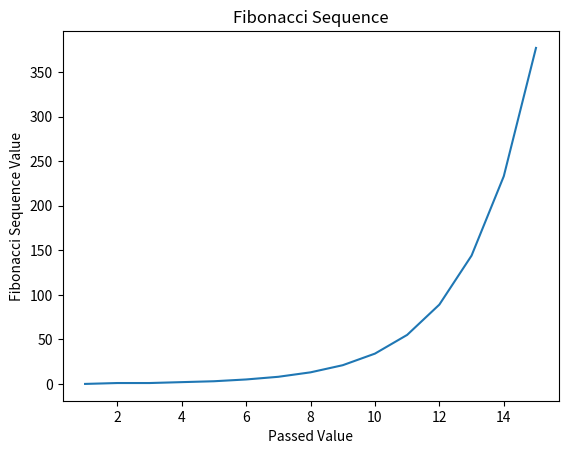

The script that saved this image:
import numpy as np
from matplotlib import pyplot as plt

def fib(n):
    if n <= 1:
        return n
    else:
        return(fib(n-1)+fib(n-2))


x = [fib(n) for n in range(15)]
y = np.linspace(1, len(x), len(x), dtype=int)

plt.plot(y, x)
plt.title('Fibonacci Sequence')
plt.xlabel('Passed Value')
plt.ylabel('Fibonacci Sequence Value')
plt.show()